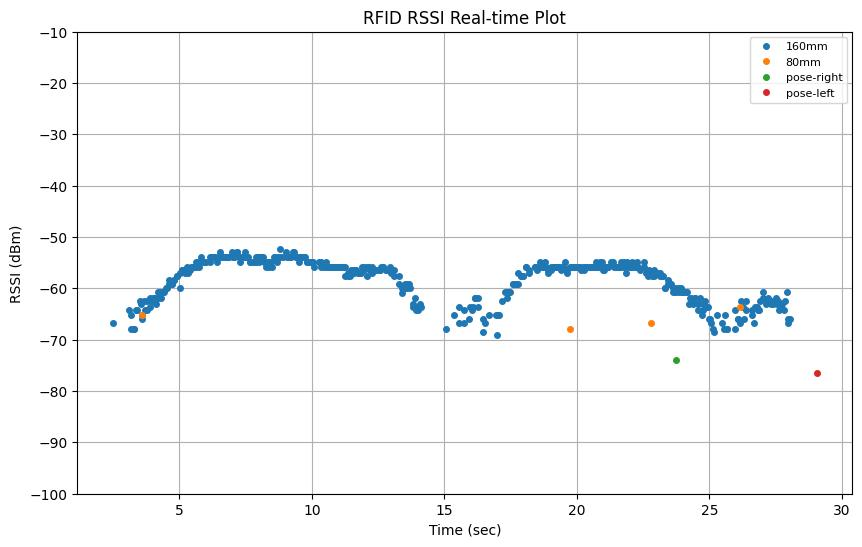

The table this chart was drawn from, first rows:
elapsed_time, tag_id, tag_alias, rssi, arm_x, arm_y, arm_z, arm_roll, arm_pitch, arm_yaw, arm_qx, arm_qy, arm_qz, arm_qw, tof_distance
0.2093, , , , 0.917, -0.03632, 0.3491, 130.6, -23.78, 96.55, 0.6559, 0.606, 0.43, 0.1326, 
0.4092, , , , 0.93, -0.02554, 0.3483, 130, -23.8, 96.46, 0.6558, 0.6034, 0.4328, 0.136, 
2.476, E28068940000500BB6B51497, 160mm, -66.8, 0.9344, -0.02135, 0.3474, 129.9, -23.8, 96.42, 0.6558, 0.6027, 0.4335, 0.1369, 
0.6093, , , , 0.94, -0.01297, 0.3476, 129.6, -23.81, 96.66, 0.6542, 0.6029, 0.4354, 0.1377, 
0.8092, , , , 0.953, -0.003342, 0.3463, 129, -23.75, 96.54, 0.654, 0.6002, 0.4381, 0.1419, 
3.086, E28068940000500BB6B51497, 160mm, -64.3, 0.9693, 0.01339, 0.3452, 128.1, -23.68, 96.68, 0.6521, 0.5979, 0.4424, 0.1467, 
1.009, , , , 0.965, 0.007502, 0.3451, 128.4, -23.71, 96.54, 0.6532, 0.598, 0.441, 0.1455, 
3.176, E28068940000500BB6B51497, 160mm, -65.1, 0.9743, 0.01843, 0.345, 127.9, -23.73, 96.7, 0.6517, 0.5968, 0.4441, 0.1479, 
3.186, E28068940000500BB6B51497, 160mm, -67.9, 0.975, 0.01913, 0.345, 127.8, -23.73, 96.7, 0.6517, 0.5966, 0.4443, 0.148, 
1.209, , , , 0.9753, 0.01946, 0.345, 127.8, -23.74, 96.7, 0.6516, 0.5966, 0.4444, 0.1481, 
3.276, E28068940000500BB6B51497, 160mm, -67.9, 0.981, 0.02328, 0.3445, 127.5, -23.72, 96.62, 0.6516, 0.5949, 0.4459, 0.1503, 
3.286, E28068940000500BB6B51497, 160mm, -67.9, 0.9819, 0.02383, 0.3445, 127.4, -23.72, 96.61, 0.6516, 0.5947, 0.4461, 0.1506, 
3.356, E28068940000500BB6B51497, 160mm, -64.3, 0.9857, 0.02661, 0.3441, 127.2, -23.71, 96.55, 0.6516, 0.5936, 0.447, 0.1521, 
3.396, E28068940000500BB6B51497, 160mm, -64.3, 0.9887, 0.02884, 0.3438, 127.1, -23.7, 96.51, 0.6516, 0.5928, 0.4478, 0.1532, 
1.409, , , , 0.9887, 0.02884, 0.3438, 127.1, -23.7, 96.51, 0.6516, 0.5928, 0.4478, 0.1532, 
3.497, E28068940000500BB6B51497, 160mm, -62.4, 0.9944, 0.03484, 0.3429, 126.8, -23.72, 96.53, -0.6512, -0.5917, -0.4494, -0.1546, 
1.609, , , , 0.9993, 0.04111, 0.3436, 126.4, -23.69, 96.72, -0.6496, -0.5913, -0.4516, -0.1564, 
3.556, E28068940000500BB6B51497, 160mm, -63.0, 0.9972, 0.03837, 0.3433, 126.6, -23.71, 96.64, -0.6503, -0.5915, -0.4507, -0.1556, 
3.576, E28068940000500A8C54BA19, 80mm, -65.1, 0.9984, 0.03997, 0.3434, 126.5, -23.7, 96.69, -0.6499, -0.5914, -0.4512, -0.156, 
3.586, E28068940000500BB6B51497, 160mm, -65.9, 0.999, 0.04076, 0.3435, 126.4, -23.69, 96.71, -0.6497, -0.5913, -0.4515, -0.1563, 
3.596, E28068940000500BB6B51497, 160mm, -65.1, 0.9993, 0.04111, 0.3436, 126.4, -23.69, 96.72, -0.6496, -0.5913, -0.4516, -0.1564, 
3.676, E28068940000500BB6B51497, 160mm, -62.4, 1.004, 0.04474, 0.343, 126.1, -23.62, 96.69, -0.6492, -0.5902, -0.4528, -0.1585, 
3.696, E28068940000500BB6B51497, 160mm, -64.3, 1.005, 0.04551, 0.3429, 126, -23.61, 96.69, -0.6491, -0.59, -0.453, -0.159, 
1.809, , , , 1.012, 0.05107, 0.3422, 125.7, -23.62, 96.65, -0.6488, -0.5883, -0.455, -0.1612, 
3.786, E28068940000500BB6B51497, 160mm, -64.3, 1.011, 0.05075, 0.3422, 125.7, -23.62, 96.65, -0.6488, -0.5884, -0.4548, -0.1611, 
3.796, E28068940000500BB6B51497, 160mm, -62.4, 1.012, 0.05107, 0.3422, 125.7, -23.62, 96.65, -0.6488, -0.5883, -0.455, -0.1612, 
3.886, E28068940000500BB6B51497, 160mm, -63.6, 1.013, 0.05784, 0.3432, 125.4, -23.64, 97.02, -0.6467, -0.5895, -0.4566, -0.1608, 
3.896, E28068940000500BB6B51497, 160mm, -61.8, 1.013, 0.05824, 0.3433, 125.4, -23.64, 97.04, -0.6465, -0.5895, -0.4567, -0.1608, 
2.009, , , , 1.018, 0.06037, 0.3426, 125.2, -23.68, 96.81, -0.6474, -0.587, -0.4579, -0.163, 
3.966, E28068940000500BB6B51497, 160mm, -62.4, 1.016, 0.05964, 0.3429, 125.3, -23.67, 96.89, -0.6471, -0.5879, -0.4575, -0.1622, 
4.006, E28068940000500BB6B51497, 160mm, -61.8, 1.018, 0.06037, 0.3426, 125.2, -23.68, 96.81, -0.6474, -0.587, -0.4579, -0.163, 
4.067, E28068940000500BB6B51497, 160mm, -61.8, 1.022, 0.06228, 0.3409, 125, -23.66, 96.66, -0.6479, -0.5856, -0.4585, -0.1646, 
4.106, E28068940000500BB6B51497, 160mm, -63.0, 1.024, 0.06317, 0.3402, 124.9, -23.64, 96.59, -0.6481, -0.585, -0.4587, -0.1654, 
4.196, E28068940000500BB6B51497, 160mm, -60.8, 1.028, 0.06992, 0.3416, 124.5, -23.63, 96.9, -0.6459, -0.585, -0.4613, -0.1667, 
4.206, E28068940000500BB6B51497, 160mm, -61.8, 1.028, 0.06992, 0.3416, 124.5, -23.63, 96.9, -0.6459, -0.585, -0.4613, -0.1667, 
2.209, , , , 1.028, 0.06992, 0.3416, 124.5, -23.63, 96.9, -0.6459, -0.585, -0.4613, -0.1667, 
4.296, E28068940000500BB6B51497, 160mm, -60.8, 1.029, 0.07248, 0.3414, 124.5, -23.69, 96.97, -0.6456, -0.585, -0.4619, -0.1663, 
4.306, E28068940000500BB6B51497, 160mm, -61.8, 1.029, 0.07248, 0.3414, 124.5, -23.69, 96.97, -0.6456, -0.585, -0.4619, -0.1663, 
2.41, , , , 1.035, 0.07417, 0.3414, 124, -23.59, 96.74, -0.6459, -0.5823, -0.4633, -0.1703, 
4.376, E28068940000500BB6B51497, 160mm, -60.8, 1.034, 0.07385, 0.3414, 124.1, -23.61, 96.78, -0.6459, -0.5828, -0.463, -0.1696, 
4.416, E28068940000500BB6B51497, 160mm, -60.8, 1.035, 0.07417, 0.3414, 124, -23.59, 96.74, -0.6459, -0.5823, -0.4633, -0.1703, 
4.496, E28068940000500BB6B51497, 160mm, -59.9, 1.041, 0.07918, 0.3406, 123.6, -23.56, 96.71, -0.6454, -0.5806, -0.4652, -0.1729, 
4.517, E28068940000500BB6B51497, 160mm, -59.9, 1.041, 0.07918, 0.3406, 123.6, -23.56, 96.71, -0.6454, -0.5806, -0.4652, -0.1729, 
4.606, E28068940000500BB6B51497, 160mm, -59.1, 1.043, 0.08498, 0.3414, 123.4, -23.57, 97.02, -0.6435, -0.5814, -0.467, -0.1729, 
4.616, E28068940000500BB6B51497, 160mm, -58.3, 1.043, 0.08498, 0.3414, 123.4, -23.57, 97.02, -0.6435, -0.5814, -0.467, -0.1729, 
2.609, , , , 1.043, 0.08498, 0.3414, 123.4, -23.57, 97.02, -0.6435, -0.5814, -0.467, -0.1729, 
4.706, E28068940000500BB6B51497, 160mm, -59.1, 1.047, 0.08718, 0.3401, 123.1, -23.55, 96.84, -0.6439, -0.5793, -0.468, -0.1753, 
4.716, E28068940000500BB6B51497, 160mm, -59.1, 1.047, 0.08718, 0.3401, 123.1, -23.55, 96.84, -0.6439, -0.5793, -0.468, -0.1753, 
2.809, , , , 1.053, 0.09018, 0.3372, 122.9, -23.57, 96.61, -0.6449, -0.5772, -0.4685, -0.1771, 
4.806, E28068940000500BB6B51497, 160mm, -58.3, 1.053, 0.09018, 0.3372, 122.9, -23.57, 96.61, -0.6449, -0.5772, -0.4685, -0.1771, 
4.816, E28068940000500BB6B51497, 160mm, -58.3, 1.053, 0.09018, 0.3372, 122.9, -23.57, 96.61, -0.6449, -0.5772, -0.4685, -0.1771, 
4.906, E28068940000500BB6B51497, 160mm, -57.6, 1.057, 0.09668, 0.3406, 122.3, -23.55, 96.89, -0.6424, -0.5762, -0.4722, -0.1797, 
4.916, E28068940000500BB6B51497, 160mm, -57.6, 1.057, 0.09668, 0.3406, 122.3, -23.55, 96.89, -0.6424, -0.5762, -0.4722, -0.1797, 
5.006, E28068940000500BB6B51497, 160mm, -57.0, 1.058, 0.09929, 0.3401, 122.2, -23.62, 96.94, -0.6422, -0.576, -0.4728, -0.1793, 
5.016, E28068940000500BB6B51497, 160mm, -59.9, 1.058, 0.09929, 0.3401, 122.2, -23.62, 96.94, -0.6422, -0.576, -0.4728, -0.1793, 
3.009, , , , 1.058, 0.09929, 0.3401, 122.2, -23.62, 96.94, -0.6422, -0.576, -0.4728, -0.1793, 
5.106, E28068940000500BB6B51497, 160mm, -56.4, 1.064, 0.1017, 0.3385, 121.9, -23.57, 96.76, -0.6425, -0.5738, -0.474, -0.1824, 
5.116, E28068940000500BB6B51497, 160mm, -56.4, 1.064, 0.1017, 0.3385, 121.9, -23.57, 96.76, -0.6425, -0.5738, -0.474, -0.1824, 
5.206, E28068940000500BB6B51497, 160mm, -57.0, 1.07, 0.1065, 0.3368, 121.5, -23.56, 96.66, -0.6423, -0.5716, -0.4759, -0.185, 
5.216, E28068940000500BB6B51497, 160mm, -56.4, 1.07, 0.1065, 0.3368, 121.5, -23.56, 96.66, -0.6423, -0.5716, -0.4759, -0.185, 
... 607 more rows
